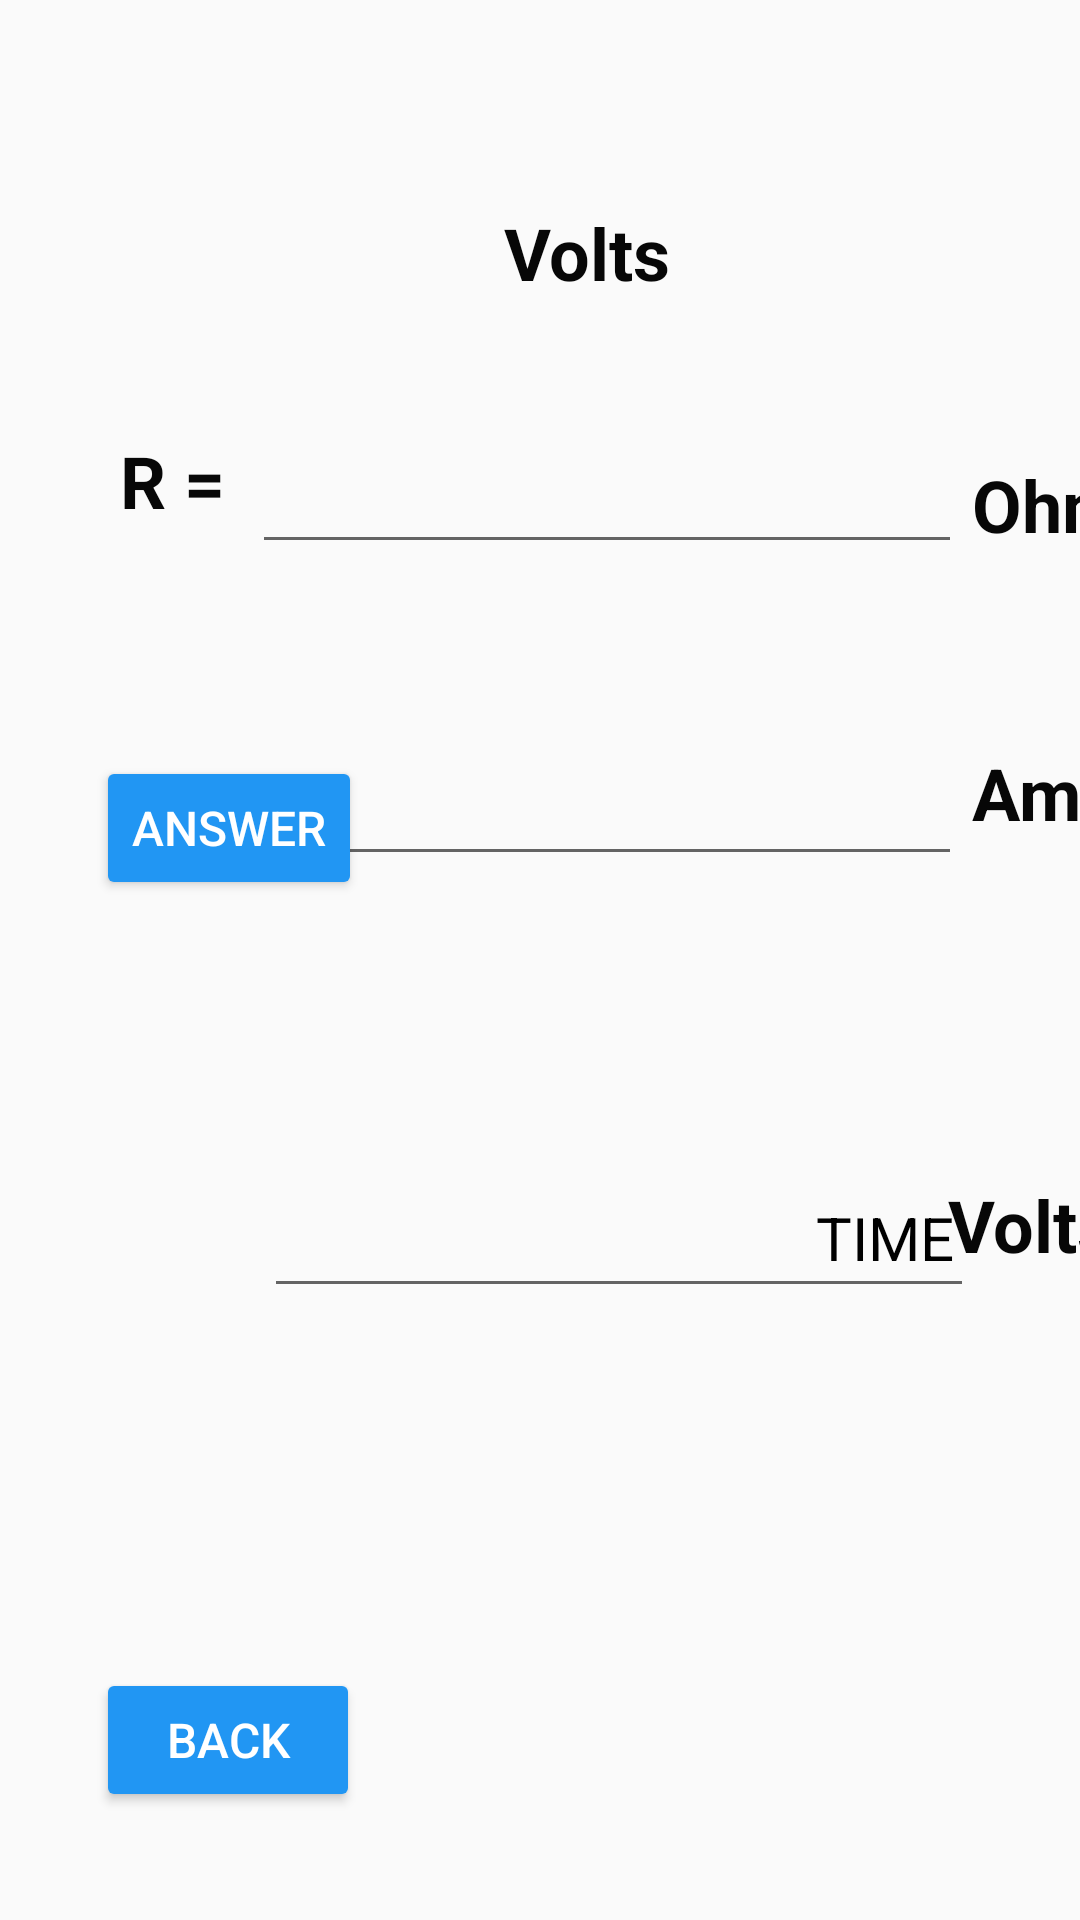

The Android layout XML behind this screen, and the referenced resources:
<!-- AndroidManifest.xml: application theme Theme.ElectronicCal -->
<!-- res/layout/activity_3.xml -->
<?xml version="1.0" encoding="utf-8"?>
<android.support.constraint.ConstraintLayout xmlns:android="http://schemas.android.com/apk/res/android"
    xmlns:app="http://schemas.android.com/apk/res-auto"
    xmlns:tools="http://schemas.android.com/tools"
    android:layout_width="match_parent"
    android:layout_height="match_parent"
    tools:context=".Activity3">

    <TextView
        android:id="@+id/textViewN0"
        android:layout_width="98dp"
        android:layout_height="42dp"
        android:layout_marginStart="168dp"
        android:layout_marginTop="68dp"
        android:text="Volts"
        android:textColor="#070707"
        android:textSize="24sp"
        android:textStyle="bold"
        app:layout_constraintStart_toStartOf="parent"
        app:layout_constraintTop_toTopOf="parent" />

    <TextView
        android:id="@+id/textViewN2"
        android:layout_width="47dp"
        android:layout_height="40dp"
        android:layout_marginStart="40dp"
        android:layout_marginTop="256dp"
        android:text="I ="
        android:textColor="#070707"
        android:textSize="24sp"
        android:textStyle="bold"
        app:layout_constraintStart_toStartOf="parent"
        app:layout_constraintTop_toTopOf="parent" />

    <TextView
        android:id="@+id/textViewN1"
        android:layout_width="47dp"
        android:layout_height="40dp"
        android:layout_marginStart="40dp"
        android:layout_marginTop="144dp"
        android:text="R ="
        android:textColor="#070707"
        android:textSize="24sp"
        android:textStyle="bold"
        app:layout_constraintStart_toStartOf="parent"
        app:layout_constraintTop_toTopOf="parent" />

    <TextView
        android:id="@+id/textViewN3"
        android:layout_width="68dp"
        android:layout_height="38dp"
        android:layout_marginStart="324dp"
        android:layout_marginTop="152dp"
        android:text="Ohms"
        android:textColor="#070707"
        android:textSize="24sp"
        android:textStyle="bold"
        app:layout_constraintStart_toStartOf="parent"
        app:layout_constraintTop_toTopOf="parent" />

    <TextView
        android:id="@+id/textViewN4"
        android:layout_width="68dp"
        android:layout_height="38dp"
        android:layout_marginStart="324dp"
        android:layout_marginTop="248dp"
        android:text="Amps"
        android:textColor="#070707"
        android:textSize="24sp"
        android:textStyle="bold"
        app:layout_constraintStart_toStartOf="parent"
        app:layout_constraintTop_toTopOf="parent" />

    <TextView
        android:id="@+id/textViewN5"
        android:layout_width="68dp"
        android:layout_height="38dp"
        android:layout_marginStart="316dp"
        android:layout_marginTop="392dp"
        android:text="Volts"
        android:textColor="#070707"
        android:textSize="24sp"
        android:textStyle="bold"
        app:layout_constraintStart_toStartOf="parent"
        app:layout_constraintTop_toTopOf="parent" />

    <EditText
        android:id="@+id/TextNum1"
        android:layout_width="wrap_content"
        android:layout_height="wrap_content"
        android:layout_marginStart="84dp"
        android:layout_marginTop="144dp"
        android:ems="10"
        android:inputType="number"
        android:textAlignment="center"
        android:textSize="20sp"
        app:layout_constraintStart_toStartOf="parent"
        app:layout_constraintTop_toTopOf="parent" />

    <EditText
        android:id="@+id/textNum2"
        android:layout_width="wrap_content"
        android:layout_height="wrap_content"
        android:layout_marginStart="84dp"
        android:layout_marginTop="248dp"
        android:ems="10"
        android:inputType="number"
        android:textAlignment="center"
        android:textSize="20sp"
        app:layout_constraintStart_toStartOf="parent"
        app:layout_constraintTop_toTopOf="parent" />

    <EditText
        android:id="@+id/textNum3"
        android:layout_width="wrap_content"
        android:layout_height="wrap_content"
        android:layout_marginStart="88dp"
        android:layout_marginTop="392dp"
        android:ems="10"
        android:inputType="number"
        android:textAlignment="center"
        android:textSize="20sp"
        app:layout_constraintStart_toStartOf="parent"
        app:layout_constraintTop_toTopOf="parent" />

    <Button
        android:id="@+id/button"
        android:layout_width="wrap_content"
        android:layout_height="wrap_content"
        android:layout_marginStart="32dp"
        android:layout_marginBottom="340dp"
        android:backgroundTint="#2196F3"
        android:text="Answer"
        android:textColor="#FFFFFF"
        android:textSize="16sp"
        app:layout_constraintBottom_toBottomOf="parent"
        app:layout_constraintStart_toStartOf="parent" />

    <Button
        android:id="@+id/buttonB3"
        android:layout_width="wrap_content"
        android:layout_height="wrap_content"
        android:layout_marginStart="32dp"
        android:layout_marginBottom="36dp"
        android:backgroundTint="#2196F3"
        android:text="back"
        android:textColor="#FFFFFF"
        android:textSize="16sp"
        app:layout_constraintBottom_toBottomOf="parent"
        app:layout_constraintStart_toStartOf="parent" />

    <TextView
        android:id="@+id/TIME2"
        android:layout_width="142dp"
        android:layout_height="77dp"
        android:layout_marginStart="272dp"
        android:layout_marginBottom="164dp"
        android:text="TIME"
        android:textColor="#000000"
        android:textSize="20sp"
        app:layout_constraintBottom_toBottomOf="parent"
        app:layout_constraintStart_toStartOf="parent" />

</android.support.constraint.ConstraintLayout>
<!-- resources referenced by this layout -->
<resources>
  <style name="Theme.ElectronicCal" parent="Theme.AppCompat.Light.DarkActionBar">
          
          <item name="colorPrimary">@color/purple_500</item>
          <item name="colorPrimaryDark">@color/purple_700</item>
          <item name="colorAccent">@color/teal_200</item>
          
      </style>
  <!-- not gathered from this repository: default colours our renderer supplied (Android Studio template values) -->
  <color name="purple_500">#FF6200EE</color>
  <color name="purple_700">#FF3700B3</color>
  <color name="teal_200">#FF03DAC5</color>
</resources>
